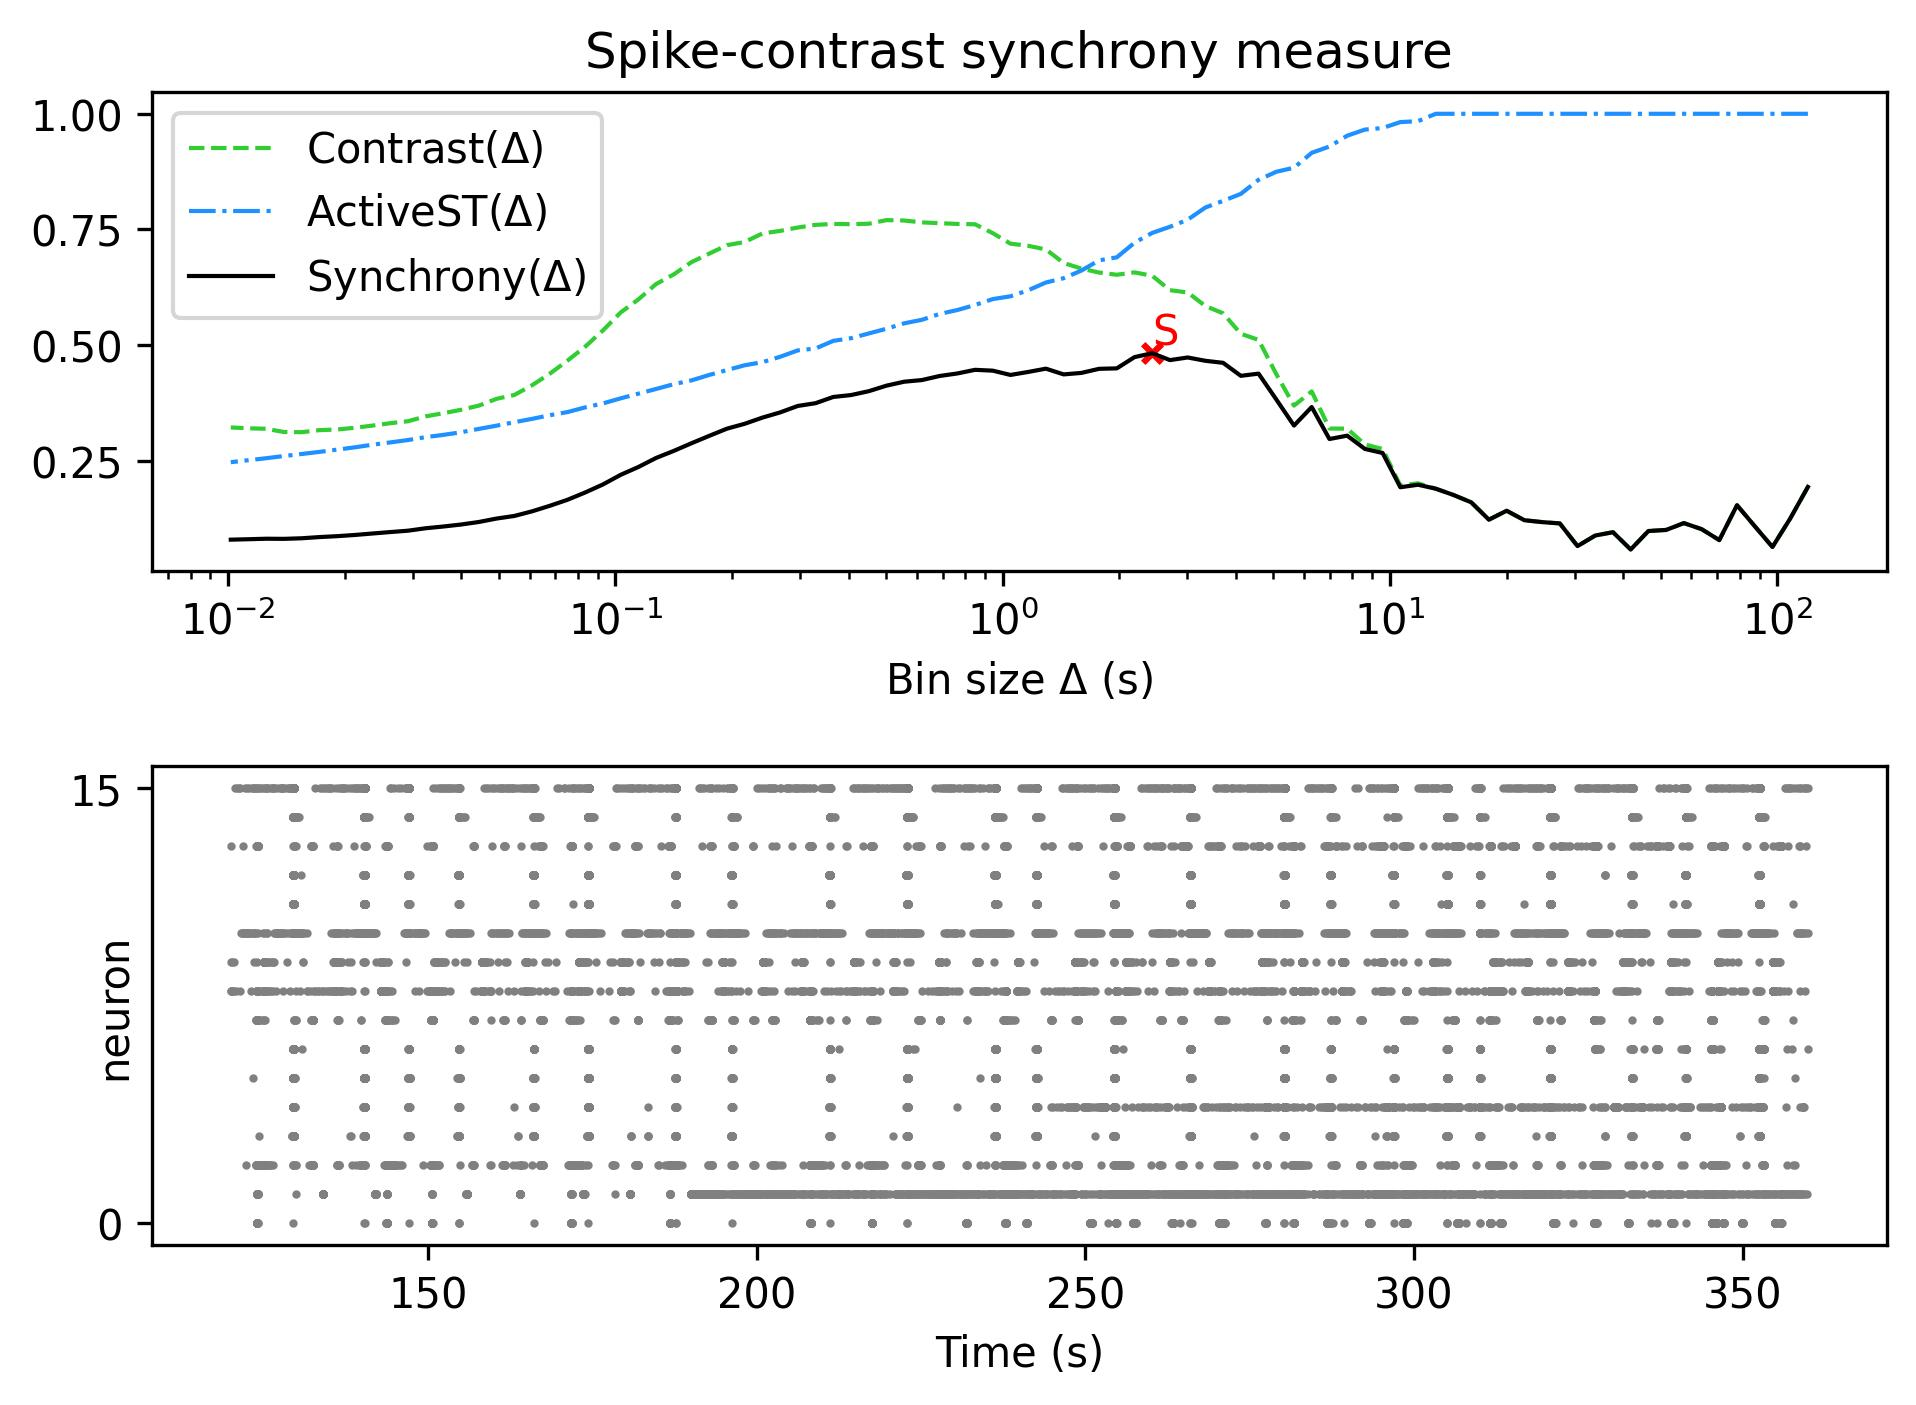

Values plotted in this chart, from the file beside it:
, Spike-contrast (120.0 s), Spike-contrast (108.0 s), Spike-contrast (97.2 s), Spike-contrast (87.48 s), Spike-contrast (78.732 s), Spike-contrast (70.859 s), Spike-contrast (63.773 s), Spike-contrast (57.396 s), Spike-contrast (51.656 s), Spike-contrast (46.49 s), Spike-contrast (41.841 s), Spike-contrast (37.657 s), Spike-contrast (33.892 s), Spike-contrast (30.502 s), Spike-contrast (27.452 s), Spike-contrast (24.707 s), Spike-contrast (22.236 s), Spike-contrast (20.013 s), Spike-contrast (18.011 s), Spike-contrast (16.21 s), Spike-contrast (14.589 s), Spike-contrast (13.13 s), Spike-contrast (11.817 s)
0, 0.1935, 0.1251, 0.06376, 0.1087, 0.154, 0.07854, 0.1023, 0.1153, 0.1006, 0.09825, 0.05832, 0.09567, 0.08849, 0.06566, 0.1146, 0.1175, 0.1216, 0.1421, 0.1227, 0.1603, 0.1761, 0.1897, 0.1982
